Run: headless pygame with SDL's dummy video driver; simulated clock (each Clock.tick advances the game by its frame time, no real sleeping); random seed 0; keys injected as events and as key.get_pressed() state; mouse plan: one left click at the window centre at the start of phase 2, then a move to the lower-right quarter at the start of phase 3.
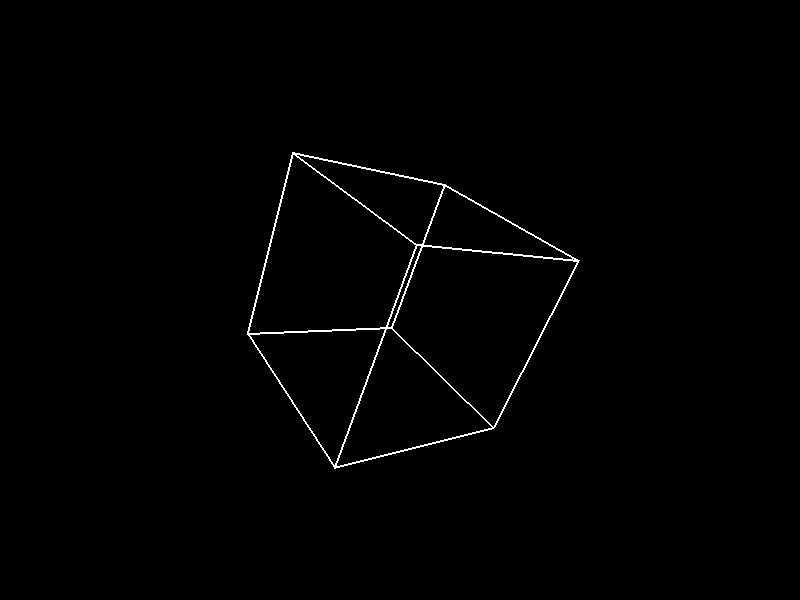
Frame 1 of 4 · flips 1–60 · no input
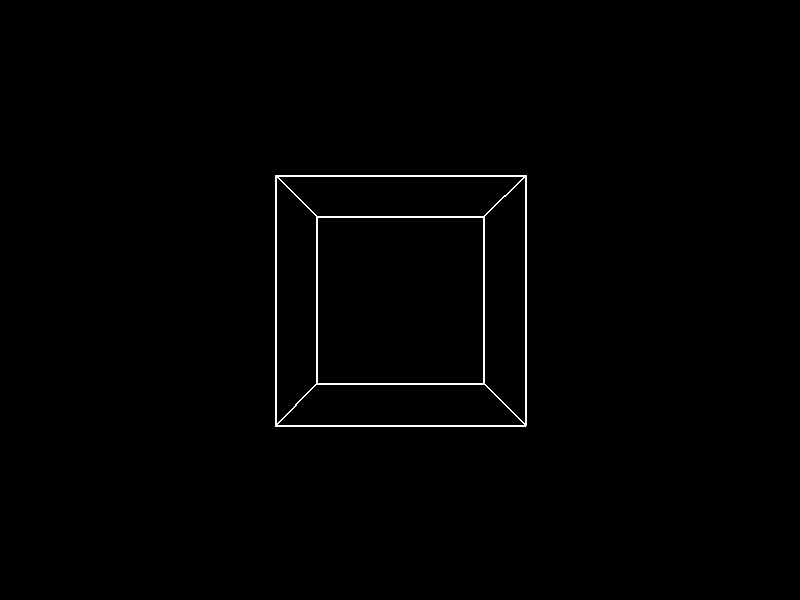
Frame 2 of 4 · flips 61–180 · clicked the window centre · tapped SPACE, RETURN · held RIGHT (→), D
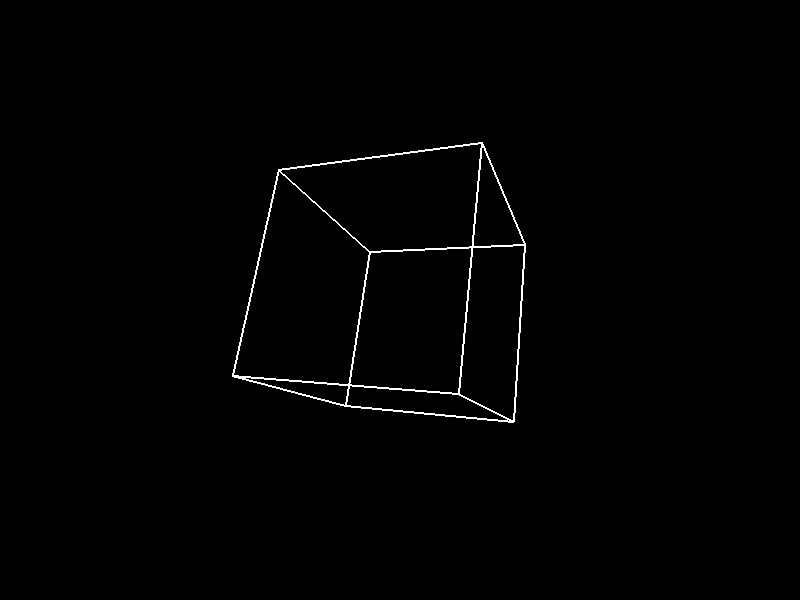
Frame 3 of 4 · flips 181–300 · moved the mouse to the lower-right quarter · held DOWN (↓), S
Frame 4 of 4 · flips 301–420 · held LEFT (←), A, UP (↑), W · screen unchanged from frame 3, image omitted

The pygame program that drew these frames:

import pygame
import math
import sys

# Initialize Pygame
pygame.init()

# Set up the display
width, height = 800, 600
screen = pygame.display.set_mode((width, height))
pygame.display.set_caption("3D Cube Following Mouse")

# Define cube vertices
vertices = [
    [-1, -1, -1],
    [1, -1, -1],
    [1, 1, -1],
    [-1, 1, -1],
    [-1, -1, 1],
    [1, -1, 1],
    [1, 1, 1],
    [-1, 1, 1]
]

# Define cube edges
edges = [
    [0, 1], [1, 2], [2, 3], [3, 0],
    [4, 5], [5, 6], [6, 7], [7, 4],
    [0, 4], [1, 5], [2, 6], [3, 7]
]

# Rotation functions
def rotateX(x, y, z, angle):
    rad = angle * math.pi / 180
    cosa = math.cos(rad)
    sina = math.sin(rad)
    y_new = y * cosa - z * sina
    z_new = y * sina + z * cosa
    return x, y_new, z_new

def rotateY(x, y, z, angle):
    rad = angle * math.pi / 180
    cosa = math.cos(rad)
    sina = math.sin(rad)
    x_new = z * sina + x * cosa
    z_new = z * cosa - x * sina
    return x_new, y, z_new

def project(x, y, z, width, height, fov, distance):
    factor = fov / (distance + z)
    x_new = x * factor + width / 2
    y_new = -y * factor + height / 2
    return int(x_new), int(y_new)

# Main loop
clock = pygame.time.Clock()
fov = 500  # Field of view
distance = 5  # Distance from camera

while True:
    # Event handling
    for event in pygame.event.get():
        if event.type == pygame.QUIT:
            pygame.quit()
            sys.exit()

    # Clear screen
    screen.fill((0, 0, 0))

    # Get mouse position and map to rotation angles
    mouse_x, mouse_y = pygame.mouse.get_pos()
    A = (mouse_y - height / 2) * 0.1  # Control rotation around X-axis
    B = (mouse_x - width / 2) * 0.1   # Control rotation around Y-axis

    # Cube rotation and projection
    projected_points = []

    for vertex in vertices:
        x, y, z = vertex
        # Apply rotations around X and Y axes based on mouse movement
        x, y, z = rotateX(x, y, z, A)
        x, y, z = rotateY(x, y, z, B)
        # Project 3D coordinates into 2D
        x, y = project(x, y, z, width, height, fov, distance)
        projected_points.append((x, y))

    # Draw cube edges
    for edge in edges:
        pygame.draw.line(screen, (255, 255, 255), projected_points[edge[0]], projected_points[edge[1]], 2)

    # Update display
    pygame.display.flip()

    # Frame rate
    clock.tick(60)
